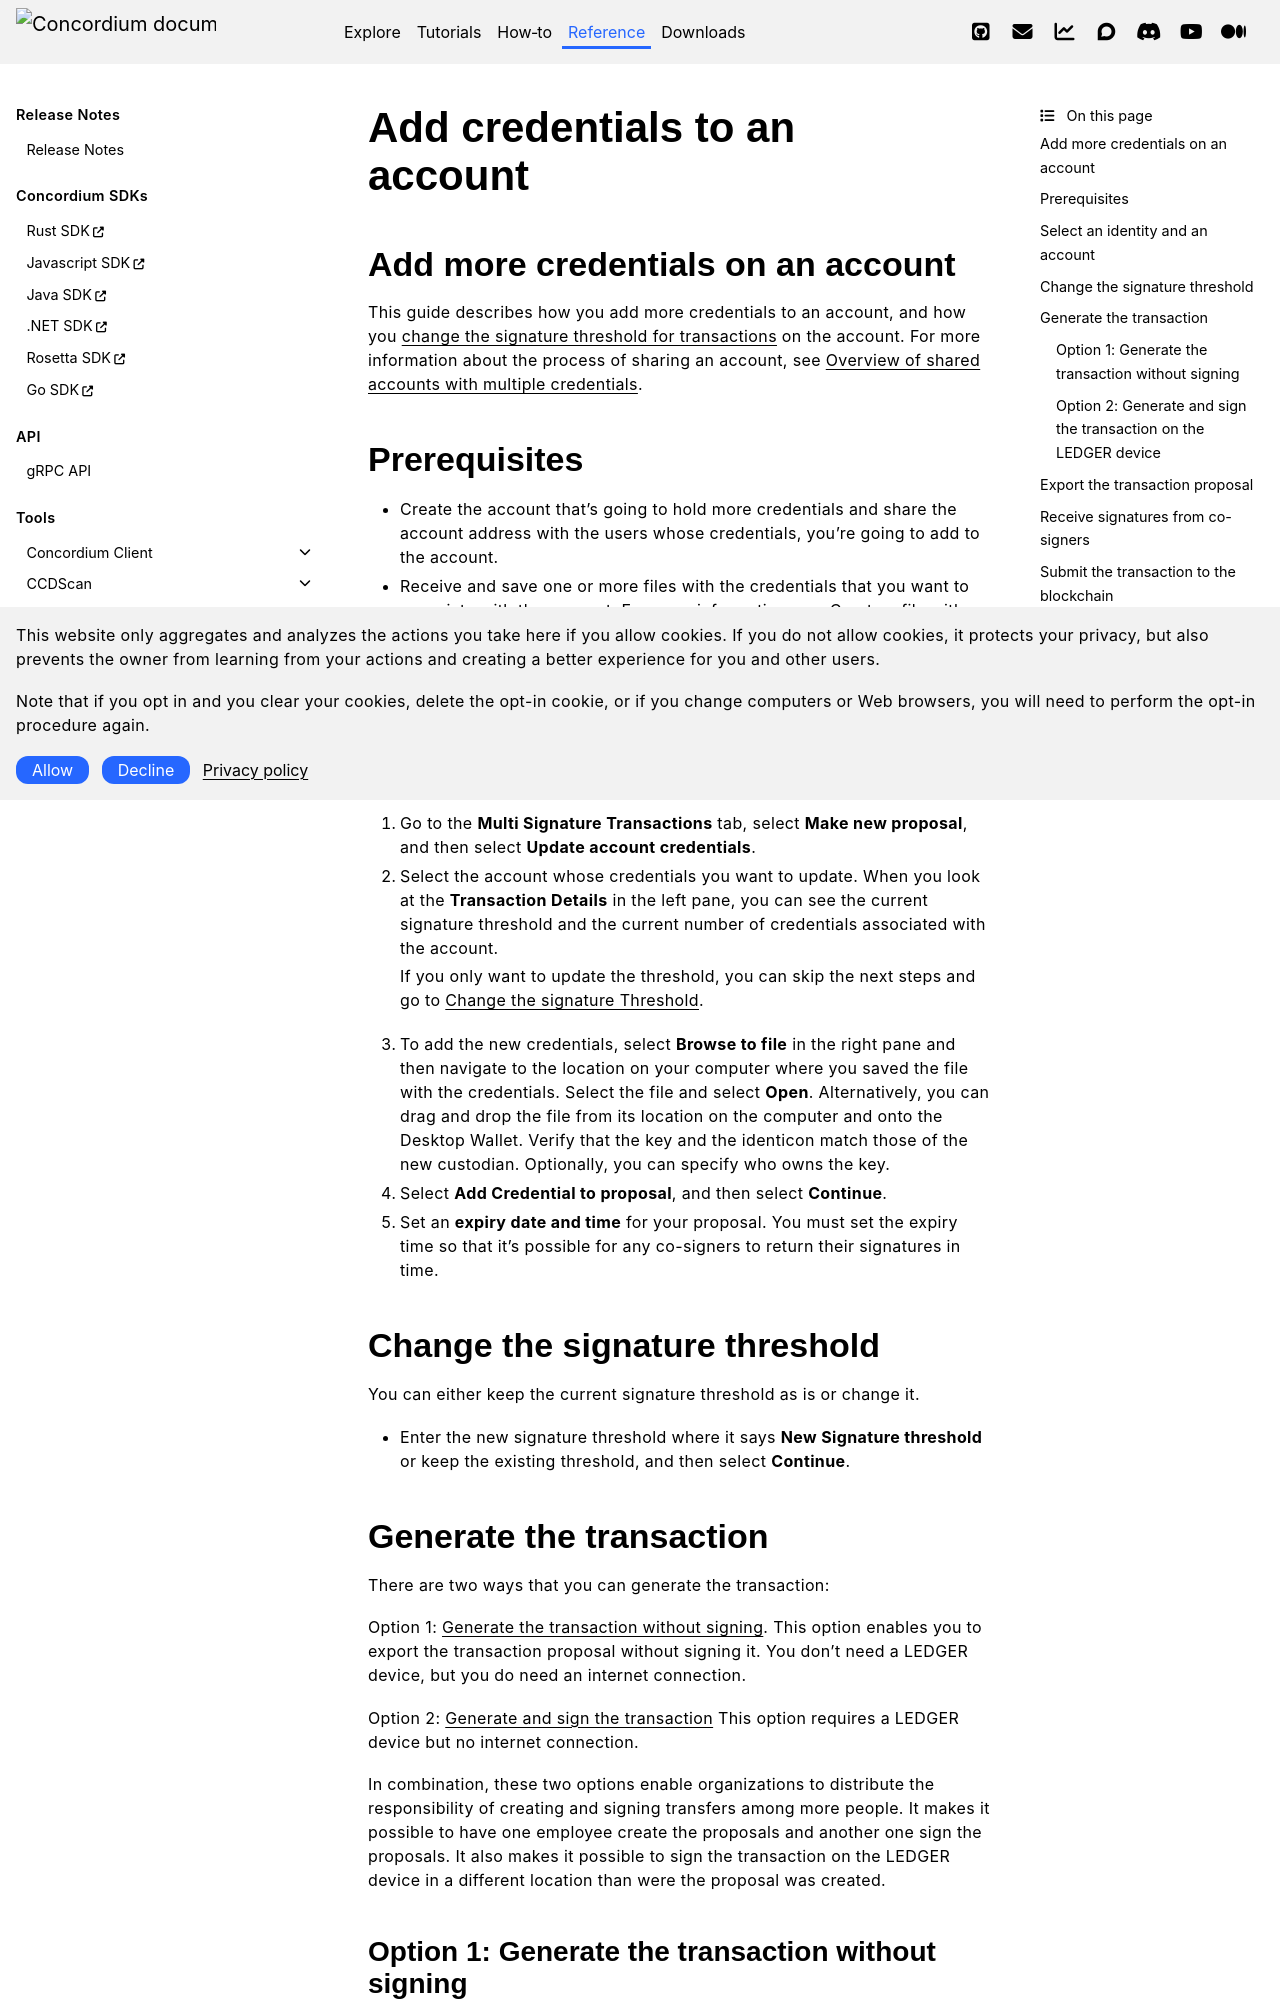

repository: Concordium/concordium.github.io · page: en/mainnet/technical-reference/wallets/guides/multi-credentials.html · generator: sphinx


.. _multi-credentials:

=============================
Add credentials to an account
=============================

Add more credentials on an account
==================================

This guide describes how you add more credentials to an account, and how you :ref:`change the signature threshold for transactions<guide-change-signature>` on the account. For more information about the process of sharing an account, see :ref:`Overview of shared accounts with multiple credentials <overview-shared-accounts>`.

Prerequisites
=============

-  Create the account that's going to hold more credentials and share the account address with the users whose credentials, you're going to add to the account.

-  Receive and save one or more files with the credentials that you want to associate with the account. For more information, see :ref:`Create a file with credentials <create-credentials-file>`.

:ref:`overview-shared-accounts` explains the steps involved to set up a multiple signature (shared) account.

Select an identity and an account
=================================
#. Go to the **Multi Signature Transactions** tab, select **Make new proposal**, and then select **Update account credentials**.

#. Select the account whose credentials you want to update. When you look at the **Transaction Details** in the left pane, you can see the current signature threshold and the current number of credentials associated with the account.

   If you only want to update the threshold, you can skip the next steps and go to :ref:`Change the signature Threshold <guide-change-signature>`.

#. To add the new credentials, select **Browse to file** in the right pane and then navigate to the location on your computer where you saved the file with the credentials. Select the file and select **Open**. Alternatively, you can drag and drop the file from its location on the computer and onto the Desktop Wallet. Verify that the key and the identicon match those of the new custodian. Optionally, you can specify who owns the key.

#. Select **Add Credential to proposal**, and then select **Continue**.

#. Set an **expiry date and time** for your proposal. You must set the expiry time so that it’s possible for any co-signers to return their signatures in time.

.. _guide-change-signature:

Change the signature threshold
==============================

You can either keep the current signature threshold as is or change it.

-  Enter the new signature threshold where it says **New Signature threshold** or keep the existing threshold, and then select **Continue**.

Generate the transaction
========================

There are two ways that you can generate the transaction:

Option 1: :ref:`Generate the transaction without signing<credentials-generate-without-sign>`.  This option enables you to export the transaction proposal without signing it. You don't need a LEDGER device, but you do need an internet connection.

Option 2: :ref:`Generate and sign the transaction<credentials-generate-sign>` This option requires a LEDGER device but no internet connection.

In combination, these two options enable organizations to distribute the responsibility of creating and signing transfers among more people. It makes it possible to have one employee create the proposals and another one sign the proposals. It also makes it possible to sign the transaction on the LEDGER device in a different location than were the proposal was created.

.. _credentials-generate-without-sign:
